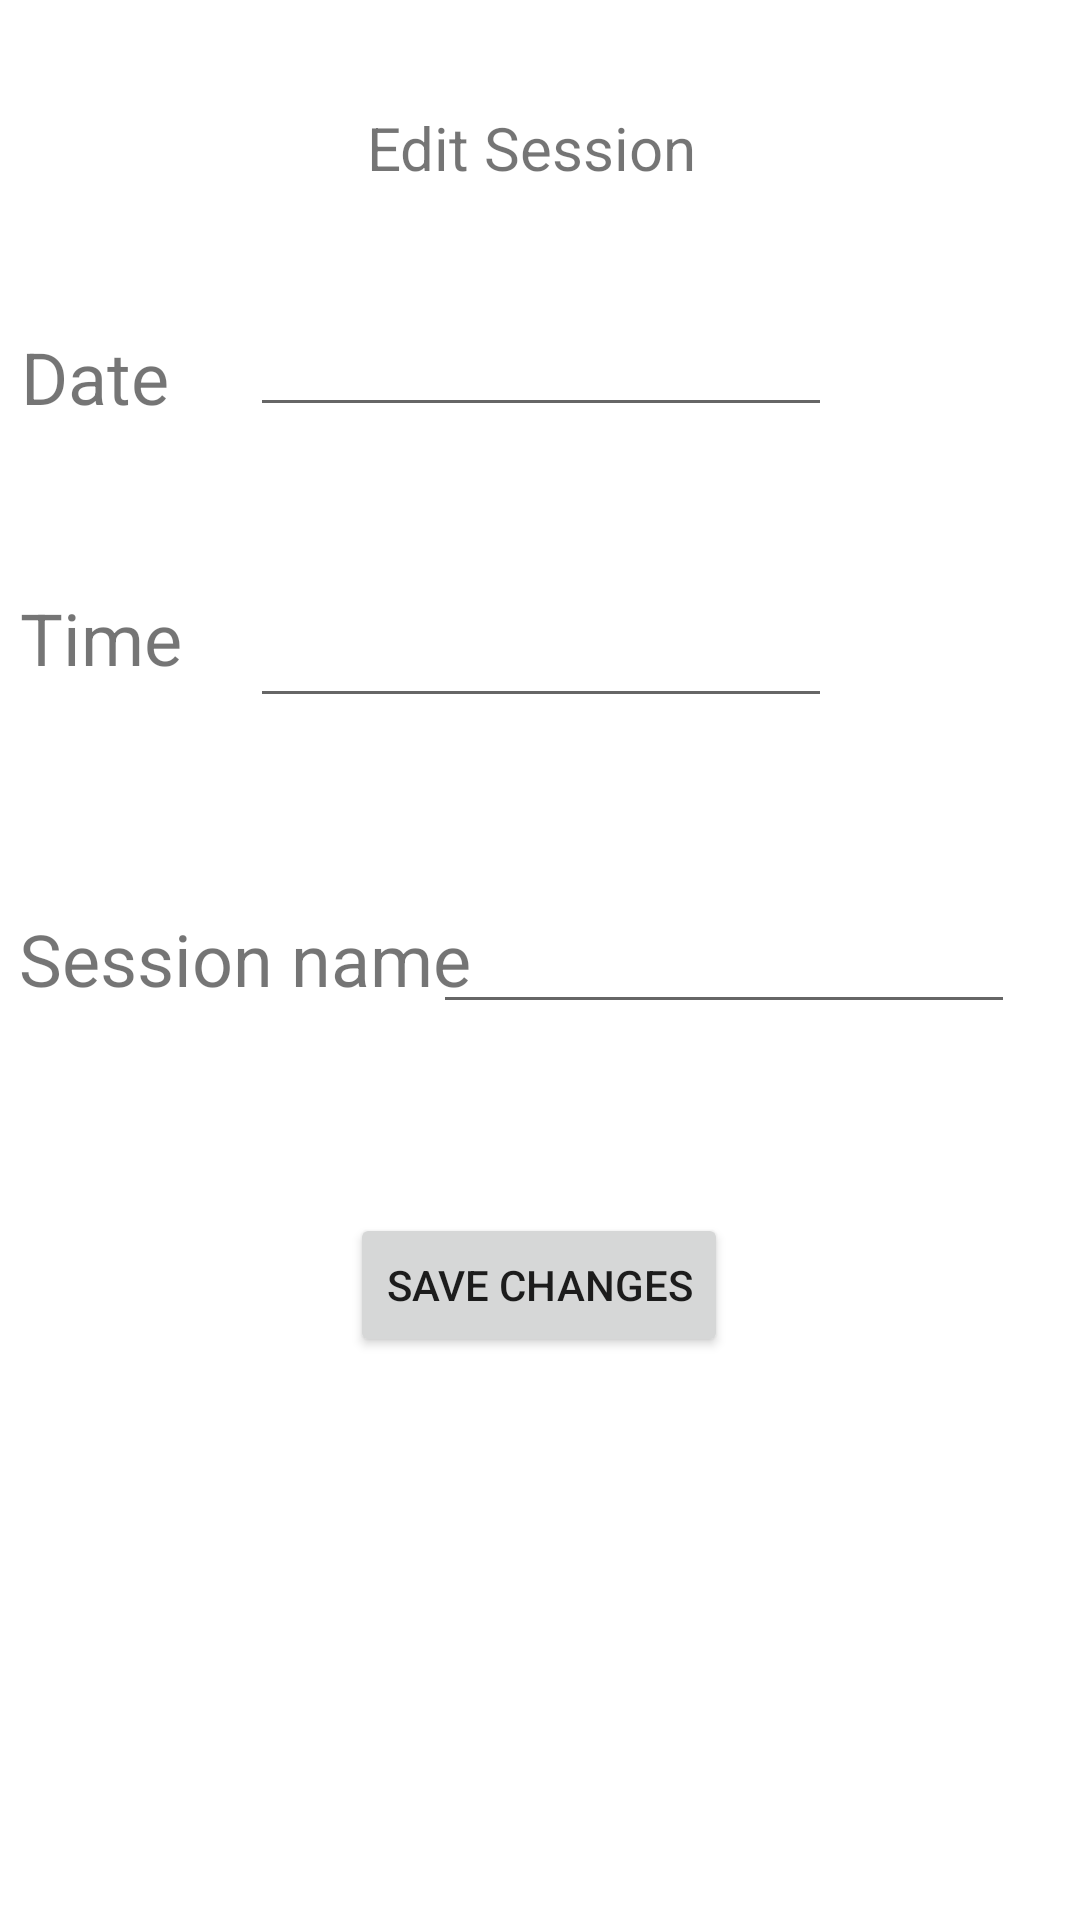

This screen was rendered from an Android layout file. Write that file and the resources it references.
<!-- AndroidManifest.xml: application theme Theme.Gymius -->
<!-- res/layout/activity_edit_session_level2.xml -->
<?xml version="1.0" encoding="utf-8"?>
<androidx.constraintlayout.widget.ConstraintLayout xmlns:android="http://schemas.android.com/apk/res/android"
    xmlns:app="http://schemas.android.com/apk/res-auto"
    xmlns:tools="http://schemas.android.com/tools"
    android:layout_width="match_parent"
    android:layout_height="match_parent"
    tools:context=".edit_session_level2">

    <com.google.android.material.textfield.TextInputEditText
        android:id="@+id/editText"
        android:layout_width="194dp"
        android:layout_height="44dp"
        app:layout_constraintBottom_toBottomOf="parent"
        app:layout_constraintEnd_toEndOf="parent"
        app:layout_constraintHorizontal_bias="0.502"
        app:layout_constraintStart_toStartOf="parent"
        app:layout_constraintTop_toTopOf="parent"
        app:layout_constraintVertical_bias="0.328" />

    <com.google.android.material.textfield.TextInputEditText
        android:id="@+id/editText2"
        android:layout_width="194dp"
        android:layout_height="44dp"
        app:layout_constraintBottom_toBottomOf="parent"
        app:layout_constraintEnd_toEndOf="parent"
        app:layout_constraintHorizontal_bias="0.87"
        app:layout_constraintStart_toStartOf="parent"
        app:layout_constraintTop_toTopOf="parent"
        app:layout_constraintVertical_bias="0.499" />

    <TextView
        android:id="@+id/textView11"
        android:layout_width="wrap_content"
        android:layout_height="wrap_content"
        android:layout_marginStart="168dp"
        android:layout_marginEnd="166dp"
        android:text="Edit Session"
        android:textSize="20sp"
        app:layout_constraintBottom_toBottomOf="parent"
        app:layout_constraintEnd_toEndOf="parent"
        app:layout_constraintHorizontal_bias="0.545"
        app:layout_constraintStart_toStartOf="parent"
        app:layout_constraintTop_toTopOf="parent"
        app:layout_constraintVertical_bias="0.058" />

    <TextView
        android:id="@+id/textView12"
        android:layout_width="wrap_content"
        android:layout_height="wrap_content"
        android:text="Date"
        android:textColorLink="#957676"
        android:textSize="24sp"
        app:layout_constraintBottom_toBottomOf="parent"
        app:layout_constraintEnd_toEndOf="parent"
        app:layout_constraintHorizontal_bias="0.022"
        app:layout_constraintStart_toStartOf="parent"
        app:layout_constraintTop_toTopOf="parent"
        app:layout_constraintVertical_bias="0.18" />

    <TextView
        android:id="@+id/textView13"
        android:layout_width="wrap_content"
        android:layout_height="wrap_content"
        android:text="Time"
        android:textSize="24sp"
        app:layout_constraintBottom_toBottomOf="parent"
        app:layout_constraintEnd_toEndOf="parent"
        app:layout_constraintHorizontal_bias="0.022"
        app:layout_constraintStart_toStartOf="parent"
        app:layout_constraintTop_toTopOf="parent"
        app:layout_constraintVertical_bias="0.323" />

    <com.google.android.material.textfield.TextInputEditText
        android:id="@+id/textInputEditText"
        android:layout_width="194dp"
        android:layout_height="44dp"
        app:layout_constraintBottom_toBottomOf="parent"
        app:layout_constraintEnd_toEndOf="parent"
        app:layout_constraintHorizontal_bias="0.502"
        app:layout_constraintStart_toStartOf="parent"
        app:layout_constraintTop_toTopOf="parent"
        app:layout_constraintVertical_bias="0.165" />

    <TextView
        android:id="@+id/textView14"
        android:layout_width="wrap_content"
        android:layout_height="wrap_content"
        android:text="Session name"
        android:textSize="24sp"
        app:layout_constraintBottom_toBottomOf="parent"
        app:layout_constraintEnd_toEndOf="parent"
        app:layout_constraintHorizontal_bias="0.03"
        app:layout_constraintStart_toStartOf="parent"
        app:layout_constraintTop_toTopOf="parent"
        app:layout_constraintVertical_bias="0.499" />

    <Button
        android:id="@+id/button5"
        android:layout_width="wrap_content"
        android:layout_height="wrap_content"
        android:text="Save Changes"
        app:layout_constraintBottom_toBottomOf="parent"
        app:layout_constraintEnd_toEndOf="parent"
        app:layout_constraintHorizontal_bias="0.498"
        app:layout_constraintStart_toStartOf="parent"
        app:layout_constraintTop_toTopOf="parent"
        app:layout_constraintVertical_bias="0.683" />

</androidx.constraintlayout.widget.ConstraintLayout>
<!-- resources referenced by this layout -->
<resources>
  <style name="Theme.Gymius" parent="Theme.MaterialComponents.DayNight.DarkActionBar">
          
          <item name="colorPrimary">@color/purple_500</item>
          <item name="colorPrimaryVariant">@color/purple_700</item>
          <item name="colorOnPrimary">@color/white</item>
          
          <item name="colorSecondary">@color/teal_200</item>
          <item name="colorSecondaryVariant">@color/teal_700</item>
          <item name="colorOnSecondary">@color/black</item>
          
          <item name="android:statusBarColor" tools:targetApi="l">?attr/colorPrimaryVariant</item>
          
      </style>
  <!-- not gathered from this repository: default colours our renderer supplied (Android Studio template values) -->
  <color name="purple_500">#FF6200EE</color>
  <color name="purple_700">#FF3700B3</color>
  <color name="teal_200">#FF03DAC5</color>
  <color name="teal_700">#FF018786</color>
  <color name="black">#FF000000</color>
  <color name="white">#FFFFFFFF</color>
</resources>
